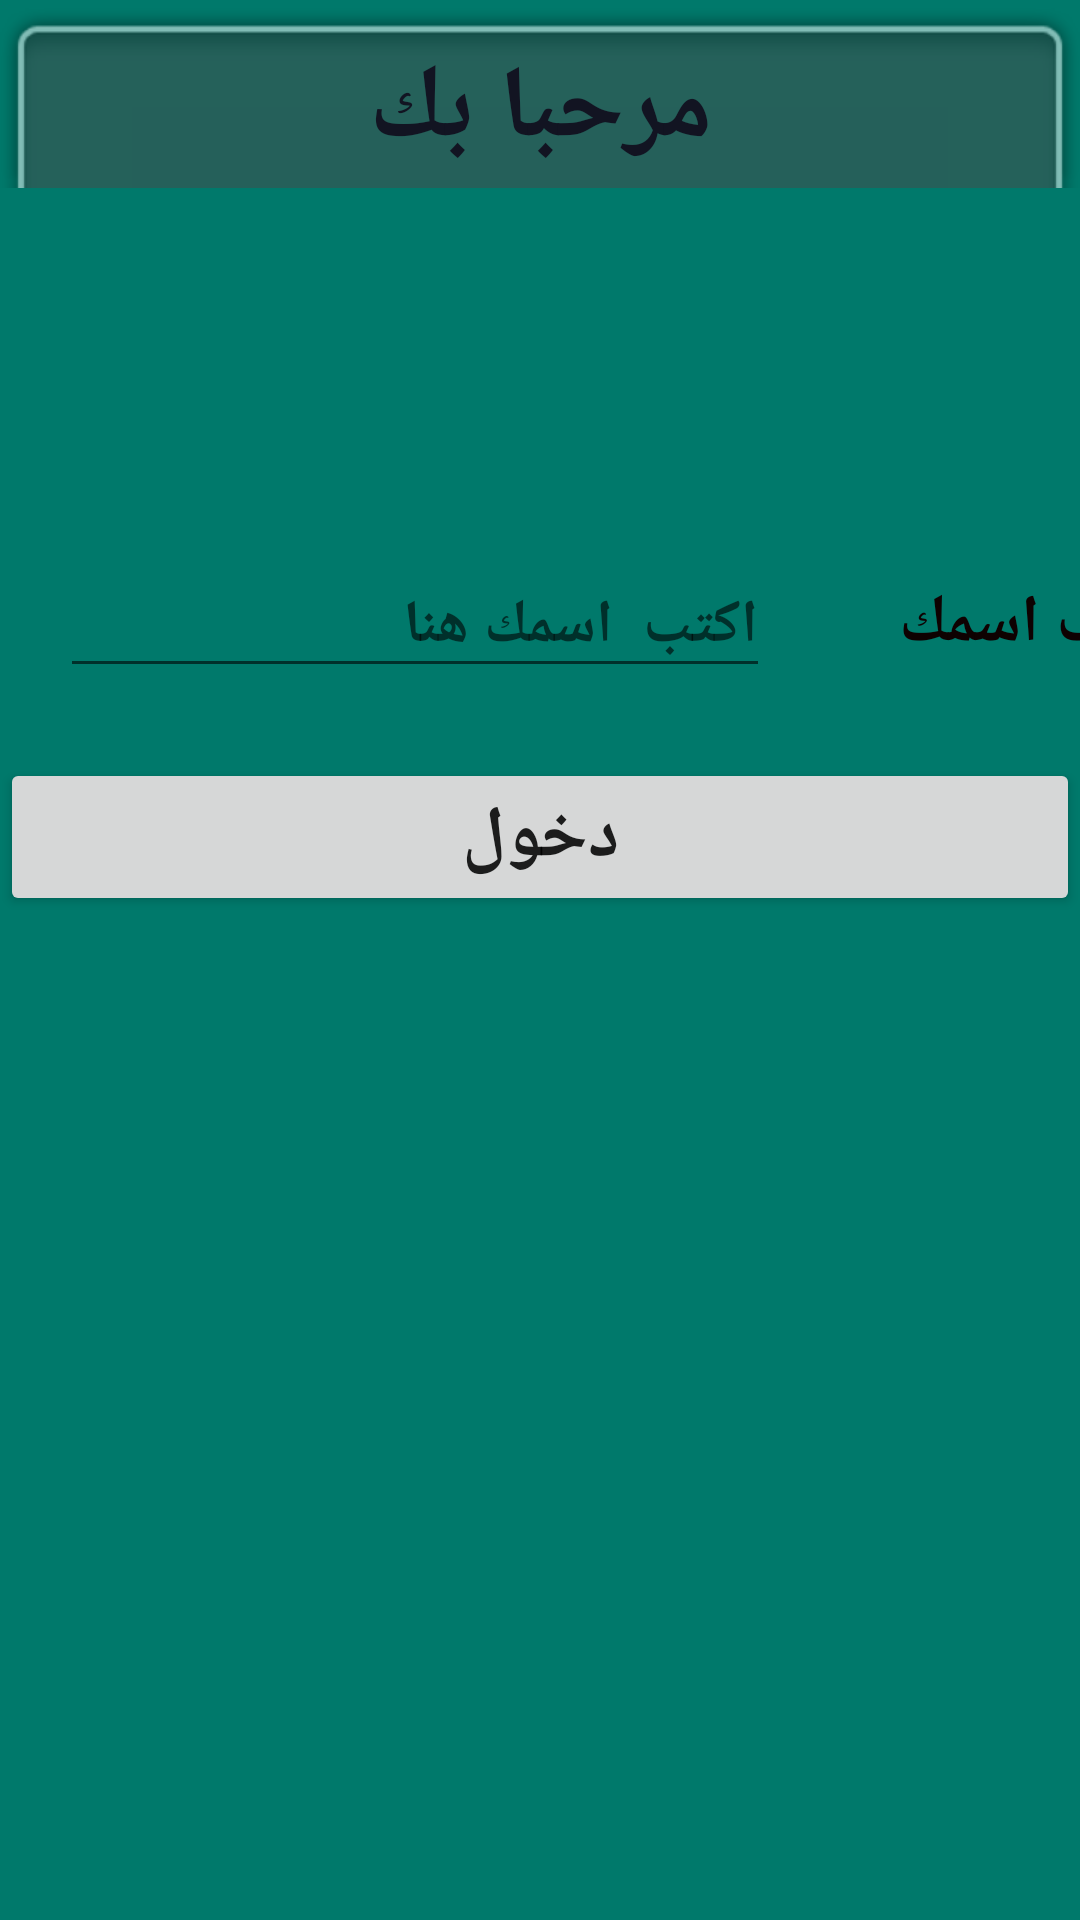

Android layout source for this screen:
<!-- AndroidManifest.xml: application theme Theme.Pazzel -->
<!-- res/layout/activity_main.xml -->
<?xml version="1.0" encoding="utf-8"?>
<androidx.constraintlayout.widget.ConstraintLayout xmlns:android="http://schemas.android.com/apk/res/android"
    xmlns:app="http://schemas.android.com/apk/res-auto"
    xmlns:tools="http://schemas.android.com/tools"
    android:layout_width="match_parent"
    android:layout_height="match_parent"
    android:background="#00796B"
    tools:context=".MainActivity">

    <LinearLayout
        android:layout_width="match_parent"
        android:layout_height="match_parent"
        android:orientation="vertical"
        tools:layout_editor_absoluteX="١dp"
        tools:layout_editor_absoluteY="١dp">

        <LinearLayout
            android:layout_width="match_parent"
            android:layout_height="wrap_content"
            android:orientation="horizontal">

            <TextView
                android:id="@+id/tx1"
                android:layout_width="match_parent"
                android:layout_height="wrap_content"
                android:background="@android:drawable/zoom_plate"
                android:gravity="center"
                android:text="مرحبا بك"
                android:textColor="#121422"
                android:textSize="34sp"
                android:textStyle="bold"
                app:layout_constraintBottom_toBottomOf="parent"
                app:layout_constraintEnd_toEndOf="parent"
                app:layout_constraintHorizontal_bias="1.0"
                app:layout_constraintStart_toStartOf="parent"
                app:layout_constraintTop_toTopOf="parent"
                app:layout_constraintVertical_bias="0.023" />

        </LinearLayout>

        <LinearLayout
            android:layout_width="wrap_content"
            android:layout_height="wrap_content"
            android:layout_marginTop="100dp"
            android:orientation="horizontal">

            <EditText
                android:id="@+id/Ed"
                android:layout_width="wrap_content"
                android:layout_height="wrap_content"
                android:layout_margin="20dp"
                android:ems="10"
                android:hint="اكتب  اسمك هنا"
                android:inputType="textPersonName"
                android:textSize="20sp"
                android:textStyle="bold"
                app:layout_constraintBottom_toBottomOf="parent"
                app:layout_constraintEnd_toEndOf="parent"
                app:layout_constraintHorizontal_bias="0.497"
                app:layout_constraintStart_toStartOf="parent"
                app:layout_constraintTop_toTopOf="parent"
                app:layout_constraintVertical_bias="0.247" />

            <TextView
                android:id="@+id/textView2"
                android:layout_width="100dp"
                android:layout_height="50dp"
                android:layout_margin="20dp"
                android:gravity="center"
                android:text="اكتب اسمك"
                android:textColor="#0E0101"
                android:textSize="22sp"
                android:textStyle="bold"
                tools:layout_editor_absoluteX="١٥٦dp"
                tools:layout_editor_absoluteY="٣٤١dp" />

        </LinearLayout>

        <Button
            android:id="@+id/button"
            android:layout_width="match_parent"
            android:layout_height="wrap_content"
            android:text="دخول"
            android:textSize="24sp"
            android:textStyle="bold" />

    </LinearLayout>

</androidx.constraintlayout.widget.ConstraintLayout>
<!-- resources referenced by this layout -->
<resources>
  <style name="Theme.Pazzel" parent="Theme.MaterialComponents.DayNight.NoActionBar">
          
          <item name="colorPrimary">@color/purple_500</item>
          <item name="colorPrimaryVariant">@color/purple_700</item>
          <item name="colorOnPrimary">@color/white</item>
          
          <item name="colorSecondary">@color/teal_200</item>
          <item name="colorSecondaryVariant">@color/teal_700</item>
          <item name="colorOnSecondary">@color/black</item>
          
          <item name="android:statusBarColor" tools:targetApi="l">?attr/colorPrimaryVariant</item>
          
      </style>
  <color name="purple_500">#D32F2F</color>
  <color name="purple_700">#FF3700B3</color>
  <color name="white">#FFFFFFFF</color>
  <color name="teal_200">#952806</color>
  <color name="teal_700">#FF018786</color>
  <color name="black">#FF000000</color>
</resources>
